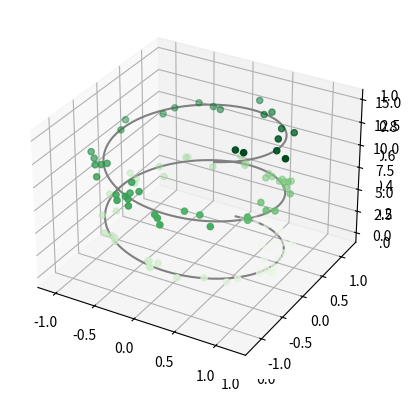
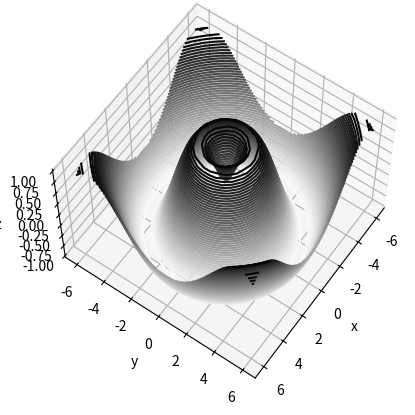
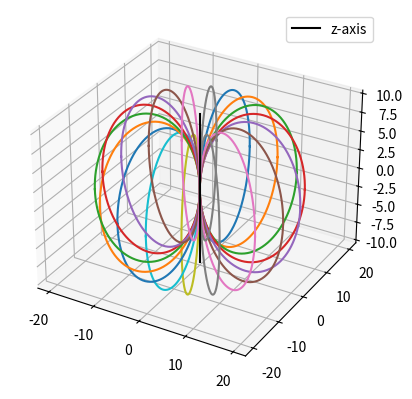

The matplotlib source for these figures, in order:
"""Visualization Curves in 3D space"""
"""
Cartesian/Polar

3D
C(t) = (x(t), y(t), z(t))
"""

from mpl_toolkits import mplot3d

import numpy as np
import matplotlib.pyplot as plt

fig = plt.figure()
ax = plt.axes(projection='3d')
ax = plt.axes(projection='3d')

# Data for a three-dimensional line
zline = np.linspace(0, 15, 1000)
xline = np.sin(zline)
yline = np.cos(zline)
ax.plot3D(xline, yline, zline, 'gray')

# Data for three-dimensional scattered points
zdata = 15 * np.random.random(100)
xdata = np.sin(zdata) + 0.1 * np.random.randn(100)
ydata = np.cos(zdata) + 0.1 * np.random.randn(100)
ax.scatter3D(xdata, ydata, zdata, c=zdata, cmap='Greens');
plt.show()

# Drawing a 3D equation
def f(x, y):
    return np.sin(np.sqrt(x ** 2 + y ** 2))

x = np.linspace(-6, 6, 30)
y = np.linspace(-6, 6, 30)

X, Y = np.meshgrid(x, y)
Z = f(X, Y)

fig = plt.figure()
ax = plt.axes(projection='3d')
ax.contour3D(X, Y, Z, 50, cmap='binary')
ax.set_xlabel('x')
ax.set_ylabel('y')
ax.set_zlabel('z');

ax.view_init(60, 35)
plt.show()

# Drawing circles in 3D
import matplotlib as mpl
from mpl_toolkits.mplot3d import Axes3D

fig = plt.figure()
ax = fig.add_subplot(111, projection='3d')

theta = np.linspace(0, 2 * np.pi, 201)
print(theta)
y = 10*np.cos(theta)
z = 10*np.sin(theta)

for i in range(18):
    phi = i*np.pi/9
    ax.plot(y*np.sin(phi)+10*np.sin(phi),
            y*np.cos(phi)+10*np.cos(phi), z)

ax.plot((0,0),(0,0), (-10,10), '-k', label='z-axis')
ax.legend()
plt.show()
